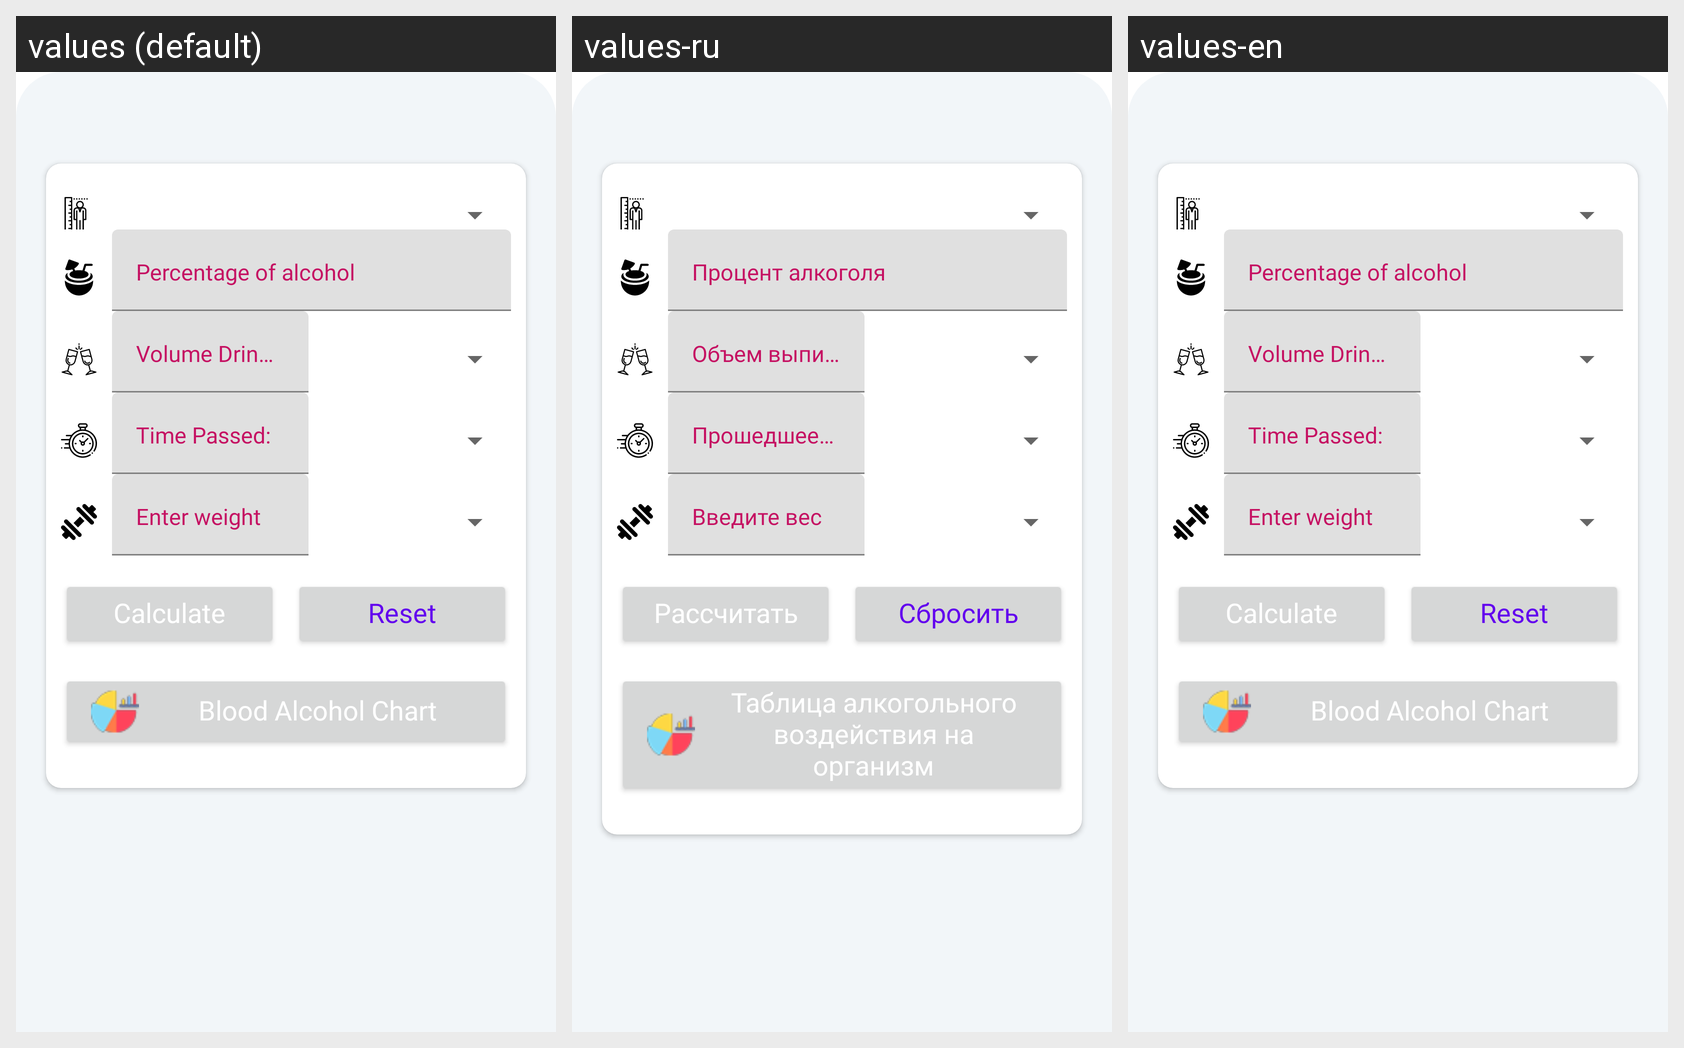

The same Android screen rendered under several of its app's locales, left to right. List the strings drawn on it with the default value and each locale's translation.
Android screen res/layout/bloodalcoholcalc.xml rendered under 3 locales, left to right: values (default), values-ru, values-en. Device: Nexus 5 (rendered at 1080×1920; each locale shown at half size, 540×960, under a caption strip naming it); theme Theme.MaterialComponents.DayNight.NoActionBar.
Strings drawn on this screen, with the default value and each locale's value (text and hints the layout hard-codes, and strings that could not be matched under every locale, appear in the picture but are not listed):

calculate
  values: Calculate
  values-ru: Рассчитать
  values-en: Calculate

reset
  values: Reset
  values-ru: Сбросить
  values-en: Reset

alcohol_chart
  values: Blood Alcohol Chart
  values-ru: Таблица алкогольного воздействия на организм
  values-en: Blood Alcohol Chart
